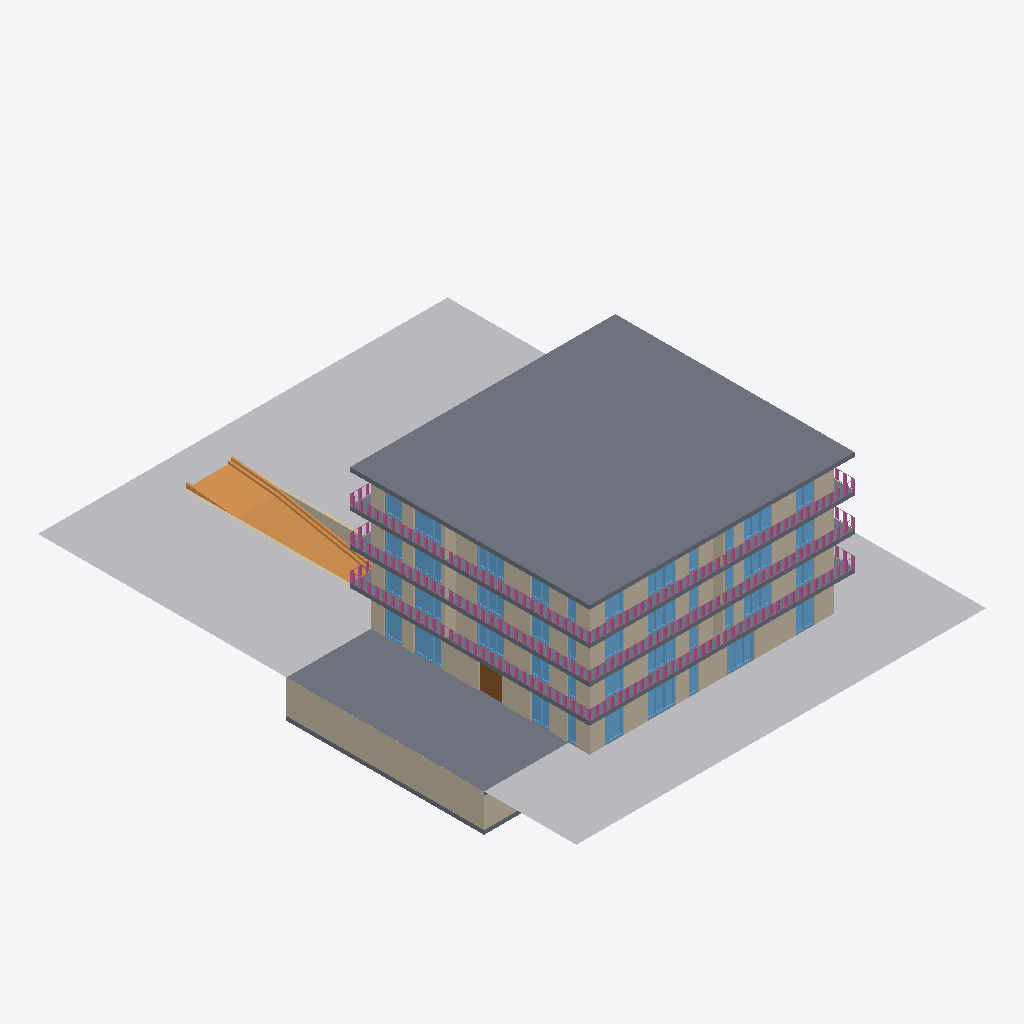
Isometric view of an IFC building model (IFC-SPF (STEP), schema IFC4, length unit metre), seen from the south-west, elements coloured by IFC class (only those large enough to see are counted): 42 windows (light blue), 22 walls (beige), 6 slabs (grey), 3 railings (pink), 1 other element (light grey), 1 ramp (orange), 1 door (brown).
Extent 35.4 m × 46.5 m × 15.3 m (x, y, z). Storeys (5): Floor -1 at -2.89 m; Floor 0 at 0.00 m; Floor 1 at 3.40 m; Floor 2 at 6.29 m; Floor 3 at 9.18 m. Elements (2343): 2004 IfcBuildingElementProxy, 157 IfcWall, 82 IfcWindow, 73 IfcDoor, 11 IfcRailing, 6 IfcSlab, 4 IfcStair, 4 IfcStairFlight, 1 IfcColumn, 1 IfcRamp.

HEADER;
FILE_DESCRIPTION(('ViewDefinition [ReferenceView_V1.2]','ExchangeRequirement [Architecture]','Option [Elements to export: Entire project]','Option [Partial Structure Display: Entire Model]','Option [IFC Domain: All]','Option [Structural Function: All Elements]','Option [Convert Grid elements: On]','Option [Convert IFC Annotations and Archicad 2D elements: Off]','[20 more]'),'2;1');
FILE_NAME('C:\\Users\\Patrick Loibl\\Documents\\ids-extension-ifcopenshell\\ifcFiles\\Custo','2025-06-18T10:35:12',('Architect'),('Building Designer Office'),'DDS_IFC v3.0','IFC file generated by Graphisoft Archicad 28.0.0','The authorising person');
FILE_SCHEMA(('IFC4'));
ENDSEC;
DATA;
#1=IFCPROJECT('344O7vICcwH8qAEnwJDjSU',#2,'Projekt',$,$,$,$,(#3),#4);
#27=IFCSITE('20FpTZCqJy2vhVJYtjuIce',#2,'ExampleSite',$,$,#7678,$,$,.ELEMENT.,(48,13,0,0),(16,22,0,0),156.68,$,$);
#22121=IFCBUILDING('00tMo7QcxqWdIGvc4sMN2A',#2,'ExampleBuilding',$,$,#22024,$,$,.ELEMENT.,$,$,$);
#84944=IFCBUILDINGSTOREY('3iYgqg1iW7IP9$nzwL7fTz',#2,'Floor -1',$,$,#65031,$,$,.ELEMENT.,-2.89);
#84953=IFCBUILDINGSTOREY('2XKWmrdx1A59SqqZcu7d_j',#2,'Floor 1',$,$,#65033,$,$,.ELEMENT.,3.4);
#84956=IFCBUILDINGSTOREY('3nSDuHNnTFoQVPVw1eWgAt',#2,'Floor 2',$,$,#65034,$,$,.ELEMENT.,6.29);
#84962=IFCBUILDINGSTOREY('1XToyD5eb608eIvc$niOb6',#2,'Floor 3',$,$,#65035,$,$,.ELEMENT.,9.18);
#84948=IFCBUILDINGSTOREY('2jkqT_bFr2PPoKaVDCZO3n',#2,'Floor 0',$,$,#65032,$,$,.ELEMENT.,0.0);
#31632=IFCBUILDINGELEMENTPROXY('3u8a9MIFnFmAc4i4YnkuEj',#2,'Gelaende',$,$,#72511,#10551,'F8224256-48FC-4FC0-A984-B048B1BB83AD',.NOTDEFINED.);
#67486=IFCSLAB('373eMZjyD5rAkFNRWoDiIX',#2,'Decke-001',$,$,#84964,#23080,'C70E85A3-B7C3-45D4-AB8F-5DB83236C4A1',.NOTDEFINED.);
#22260=IFCSLAB('21WEzmxTH3yOrAfGNC7frs',#2,'Decke-001',$,$,#65637,#7823,'8180EF70-EDD4-43F1-8D4A-A505CC1E9D76',.NOTDEFINED.);
#25950=IFCWALL('0xhzY7deb07hCY_HEs$vzw',#2,'Wand-001',$,$,#71500,#9653,'3BAFD887-9E89-401E-B322-F913B6FF9F7A',.NOTDEFINED.);
#26126=IFCRAMP('2fJQ0HSkP0SwDFCECwnzrb',#2,'Objekt-0002',$,$,#71528,#9661,'A94DA011-72E6-4073-A34F-30E33AC7DD65',.NOTDEFINED.);
#46567=IFCSLAB('121GQ4x1X9$fR05Oa3FRrm',#2,'Decke-001',$,$,#75855,#14598,'42050684-EC18-49FE-96C0-1589033DBD70',.NOTDEFINED.);
#27502=IFCSLAB('11DEjiiYL5SfHY28QzUp4l',#2,'Decke-001',$,$,#72013,#9883,'4134EB6C-B225-4572-9462-0886BD7B312F',.NOTDEFINED.);
#45974=IFCSLAB('1LnTddnsrEUgYdVT7k5eLn',#2,'Decke-001',$,$,#74970,#14330,'55C5D9E7-C76D-4E7A-A8A7-7DD1EE168571',.NOTDEFINED.);
#27531=IFCWALL('07OMn6tev95PTcSJnRioQ0',#2,'Wand-001',$,$,#72089,#9886,'07616C46-DE8E-4915-9766-713C5BB32680',.NOTDEFINED.);
#29191=IFCWALL('0_KdcqfmzCPhqmQoSm7vtG',#2,'Wand-001',$,$,#72240,#10045,'3E5279B4-A70F-4C66-BD30-6B27301F9DD0',.NOTDEFINED.);
#92504=IFCRAILING('2Cgqc4uzXFSOpM3rbC28Hv',#2,'Geländer - 001',$,$,#84960,$,'8CAB4984-E3D8-4F71-8CD6-0F594C088479',.NOTDEFINED.);
#94492=IFCRAILING('0kFAGdAsLFbfWnTMM2pYz3',#2,'Geländer - 001',$,$,#84966,$,'2E3CA427-2B65-4F96-9831-756582CE2F43',.NOTDEFINED.);
#96594=IFCRAILING('2N8C69Rqr6FRVAoI8KX1FF',#2,'Geländer - 001',$,$,#84963,$,'9720C189-6F4D-463D-B7CA-C922148413CF',.NOTDEFINED.);
#33955=IFCWALL('1NsQ7Vrz98VB7tBijf4Chl',#2,'Wand-001',$,$,#73422,#10891,'57D9A1DF-D7D2-487C-B1F7-2ECB6910CAEF',.NOTDEFINED.);
#57271=IFCWALL('0hKNH0LAb2pBlu8vPln7Lv',#2,'Wand-001',$,$,#78575,#18314,'2B517440-54A9-42CC-BBF8-23966FC47579',.NOTDEFINED.);
#46600=IFCWALL('0snwBk5Vv0SQi5jlIVnGH2',#2,'Wand-001',$,$,#75921,#14600,'36C7A2EE-15FE-4071-AB05-B6F49FC50442',.NOTDEFINED.);
#59385=IFCWALL('0rTOFBuajBpu0fTARZ8j5n',#2,'Wand-001',$,$,#84183,#20101,'357583CB-E24B-4BCF-8029-74A6E322D171',.NOTDEFINED.);
#35289=IFCWALL('3YY2YN$Cr8oecrEb9fFk_h',#2,'Wand-001',$,$,#73565,#11038,'E2882897-FCCD-48CA-89B5-3A52693EEFAB',.NOTDEFINED.);
#46925=IFCWALL('21K36pJJ13dgU6GgbUg$2t',#2,'Wand-001',$,$,#76070,#14661,'815031B3-4D30-439E-A786-42A95EABF0B7',.NOTDEFINED.);
#26509=IFCSLAB('1V3HNPjOrF_8uREvO_nRv9',#2,'Decke-001',$,$,#71576,#9689,'5F0D15D9-B58D-4FF8-8E1B-3B963EC5BE49',.NOTDEFINED.);
#26518=IFCWALL('0ulv$3moP6uA7AccqnIgpz',#2,'Wand-001',$,$,#71592,#9692,'38BF9FC3-C326-46E0-A1CA-9A6D314AACFD',.NOTDEFINED.);
#28049=IFCWINDOW('1bh9jcsg9FqRGSHSJ$S0yh',#2,'Fenster-003',$,$,#72138,#9965,'65AC9B66-DAA2-4FD1-B41C-45C4FF700F2B',2.7,2.4,.WINDOW.,$,$);
#28047=IFCWINDOW('1j1oEWbHL8ve5m6afBDixx',#2,'Fenster-002',$,$,#72137,#9962,'6D0723A0-9515-48E6-8170-1A4A4B36CEFB',2.7,2.4,.WINDOW.,$,$);
#29473=IFCWINDOW('1G3No4F7b4rhHtaEyYjmEB',#2,'Fenster-002',$,$,#72273,#10088,'500D7C84-3C79-44D6-B477-90EF22B7038B',2.7,2.4,.WINDOW.,$,$);
#22496=IFCWALL('1517JKWeP3ihttxkrUHaWm',#2,'Wand-001',$,$,#66397,#7979,'450474D4-8286-43B2-BDF7-EEED5E464830',.NOTDEFINED.);
#30165=IFCDOOR('17FebyCtP2qOQjnTg7s9Ui',#2,'Tür-003',$,$,#72288,#10138,'473E897C-3376-42D1-86AD-C5DA87D897AC',2.7,2.0,.DOOR.,$,$);
#46670=IFCWINDOW('1K5x8X24976eL8PL5KLIvD',#2,'Fenster-003',$,$,#75971,#14621,'5417B221-0842-471A-8548-655154552E4D',2.2,2.4,.WINDOW.,$,$);
#46983=IFCWINDOW('0LDF3H6UrBBwXDVOlJwhVc',#2,'Fenster-002',$,$,#76114,#14680,'1534F0D1-19ED-4B2F-A84D-7D8BD3EAB7E6',2.2,2.4,.WINDOW.,$,$);
#67798=IFCWINDOW('0_rbkYIGTE1vp8bZ4lzD5T',#2,'Fenster-002',$,$,#85389,#23152,'3ED65BA2-4907-4E07-9CC8-96312FF4D15D',2.2,2.4,.WINDOW.,$,$);
#34515=IFCWINDOW('2amB2DdD50ew93uumqRFeU',#2,'Fenster-002',$,$,#73473,#10969,'A4C0B08D-9CD1-40A3-A243-E38C346CFA1E',2.2,2.4,.WINDOW.,$,$);
#34621=IFCWINDOW('2Ux5Rj_Rv4jOhXGjrvVQGT',#2,'Fenster-003',$,$,#73483,#10976,'9EEC56ED-F9BE-44B5-8AE1-42DD797DA41D',2.2,2.4,.WINDOW.,$,$);
#35791=IFCWINDOW('2aO4G24BH7txJZ9pM2WcdP',#2,'Fenster-002',$,$,#73611,#11116,'A4604402-10B4-47DF-B4E3-2735828269D9',2.2,2.4,.WINDOW.,$,$);
#46765=IFCWINDOW('2VBKD1_brBW8kUdkKJOpqZ',#2,'Fenster-002',$,$,#75983,#14626,'9F2D4341-FA5D-4B80-8B9E-9EE513633D23',2.2,2.4,.WINDOW.,$,$);
#67581=IFCWINDOW('3j_8AbnUT3GRVJxyb_vr5F',#2,'Fenster-002',$,$,#85338,#23102,'EDF882A5-C5E7-4341-B7D3-EFC97EE7514F',2.2,2.4,.WINDOW.,$,$);
#67591=IFCWINDOW('2cIc6_YpjFoPzxtr0dGnWP',#2,'Fenster-003',$,$,#85340,#23104,'A64A61BE-8B3B-4FC9-9F7B-DF5027431819',2.2,2.4,.WINDOW.,$,$);
#46978=IFCWINDOW('2nQVDdg7X2PuzDka87Mzyj',#2,'Fenster-002',$,$,#76103,#14675,'B169F367-A878-4267-8F4D-BA42075BDF2D',2.2,2.4,.WINDOW.,$,$);
#67796=IFCWINDOW('3PLAhDSRP5jhudu7BGDtxD',#2,'Fenster-002',$,$,#85384,#23150,'D954AACD-71B6-45B6-BE27-E072D0377ECD',2.2,2.4,.WINDOW.,$,$);
#35789=IFCWINDOW('0M7tmmJJbB_gLaLbpdZmgQ',#2,'Fenster-002',$,$,#73606,#11113,'161F7C30-4D39-4BFA-A564-565CE78F0A9A',2.2,2.4,.WINDOW.,$,$);
#25581=IFCWALL('3PyR9CJcj6m9YrKD_p4rJq',#2,'Wand-001',$,$,#71429,#9615,'D9F1B24C-4E6B-46C0-98B5-50DFB31354F4',.NOTDEFINED.);
#27767=IFCWINDOW('3EclyPxDH83fyu7rVC17_y',#2,'Fenster-002',$,$,#72129,#9926,'CE9AFF19-ECD4-480E-9F38-1F57CC047FBC',2.7,1.6,.WINDOW.,$,$);
#27752=IFCWINDOW('3vqP7nZSbAMx0h4_U1wsJp',#2,'Fenster-001',$,$,#72121,#9921,'F9D191F1-8DC9-4A5B-B02B-13E781EB64F3',2.7,1.6,.WINDOW.,$,$);
#29428=IFCWINDOW('1l4WbojSj1uh$HGyQiKUup',#2,'Fenster-001',$,$,#72270,#10080,'6F120972-B5CB-41E2-BFD1-43C6AC51EE33',2.7,1.6,.WINDOW.,$,$);
#29700=IFCWINDOW('3axwYVbA54FwbR33wG9ePu',#2,'Fenster-001',$,$,#72278,#10119,'E4EFA89F-94A1-443F-A95B-0C3E90268678',2.7,1.6,.WINDOW.,$,$);
#34055=IFCWINDOW('3jrG$6LRv9vfjUjCst26Ke',#2,'Fenster-001',$,$,#73458,#10909,'EDD50FC6-55BE-49E6-9B5E-B4CDB7086528',2.2,1.6,.WINDOW.,$,$);
#46656=IFCWINDOW('3$cdQbqPTEMxiMILf6t4h6',#2,'Fenster-002',$,$,#75959,#14615,'FF9A76A5-D197-4E5B-BB16-495A46DC4AC6',2.2,1.6,.WINDOW.,$,$);
#46655=IFCWINDOW('3tWHmCoT97FfCqQ3d0Vq_z',#2,'Fenster-001',$,$,#75958,#14613,'F7811C0C-C9D2-473E-9334-6839C07F4FBD',2.2,1.6,.WINDOW.,$,$);
#67579=IFCWINDOW('3eld9pEz9F_gmwziy1kV9q',#2,'Fenster-002',$,$,#85334,#23100,'E8BE7273-3BD2-4FFA-AC3A-F6CF01B9F274',2.2,1.6,.WINDOW.,$,$);
#67577=IFCWINDOW('1Dp1SxQuD5iu7wi6GuObpp',#2,'Fenster-001',$,$,#85333,#23098,'4DCC173B-6B83-45B3-81FA-B06438625CF3',2.2,1.6,.WINDOW.,$,$);
#34101=IFCWINDOW('2RQzZms7H8Jh5BSK_xNbcK',#2,'Fenster-002',$,$,#73462,#10915,'9B6BD8F0-D874-484E-B14B-714FBB5E5994',2.2,1.6,.WINDOW.,$,$);
#46976=IFCWINDOW('3fG8ya1eP3vBihGzwT5GNw',#2,'Fenster-001',$,$,#76101,#14673,'E9408F24-0686-43E4-BB2B-43DE9D1505FA',2.2,1.6,.WINDOW.,$,$);
#67794=IFCWINDOW('2hnFxHQbX3rOqGAnrmeUks',#2,'Fenster-001',$,$,#85385,#23148,'ABC4FED1-6A58-43D5-8D10-2B1D70A1EBB6',2.2,1.6,.WINDOW.,$,$);
#67800=IFCWINDOW('0XL8r1jWv2ze7T4yyr$cZn',#2,'Fenster-001',$,$,#85394,#23154,'21548D41-B60E-42F6-81DD-13CF35FE68F1',2.2,1.6,.WINDOW.,$,$);
#35793=IFCWINDOW('1STlV9DhP7mg51Rgx8KjcX',#2,'Fenster-001',$,$,#73610,#11118,'5C76F7C9-36B6-47C2-A141-6EAEC852D9A1',2.2,1.6,.WINDOW.,$,$);
#35365=IFCWINDOW('0OeobDnBDEjxj0_c2w725g',#2,'Fenster-001',$,$,#73594,#11056,'18A3294D-C4B3-4EB7-BB40-FA60BA1C216A',2.2,1.6,.WINDOW.,$,$);
#46984=IFCWINDOW('11toEMlfbFP8BtlHbRuXda',#2,'Fenster-001',$,$,#76115,#14681,'41DF2396-BE99-4F64-82F7-BD195BE219E4',2.2,1.6,.WINDOW.,$,$);
#37951=IFCWALL('3gttL5s5f6tB3uDafut24V',#2,'Wand-003',$,$,#74074,#11657,'EADF7545-D85A-46DC-B0F8-364A78DC211F',.NOTDEFINED.);
#48373=IFCWALL('0hkH6kROvFGw2LFUArg6hS',#2,'Wand-003',$,$,#76740,#15100,'2BB911AE-6D8E-4F43-A095-3DE2B5A86ADC',.NOTDEFINED.);
#57288=IFCWALL('0q7cZGUhn3uw0X3QNuw1v3',#2,'Wand-003',$,$,#78655,#18332,'341E68D0-7ABC-43E3-A021-0DA5F8E81E43',.NOTDEFINED.);
#47649=IFCWALL('1YSmU0RKXD3AGQhA$qM$CX',#2,'Wand-003',$,$,#76591,#14862,'62730780-6D48-4D0C-A41A-ACAFF45BF321',.NOTDEFINED.);
#59438=IFCWALL('1xu_Iq9V58hhBw4h0uCNps',#2,'Wand-003',$,$,#84297,#20155,'7BE3E4B4-25F1-48AE-B2FA-12B038317CF6',.NOTDEFINED.);
#37281=IFCWALL('3r4Oc0$LrB$fd63ZuDAjSA',#2,'Wand-003',$,$,#73966,#11432,'F5118980-FD5D-4BFE-99C6-0E3E0D2AD70A',.NOTDEFINED.);
#28151=IFCWINDOW('2SgfBnaJr6ahFjjBgGHtRc',#2,'Fenster-003',$,$,#72148,#9981,'9CAA92F1-913D-4692-B3ED-B4BA904776E6',2.7,0.8,.WINDOW.,$,$);
#29701=IFCWINDOW('0oScuXOXP9Te2WXU3$qKOz',#2,'Fenster-003',$,$,#72279,#10121,'32726E21-6216-4976-80A0-85E0FFD1463D',2.7,0.8,.WINDOW.,$,$);
#35353=IFCWINDOW('20QpWLlpT3jhZAM1WoSUWQ',#2,'Fenster-003',$,$,#73590,#10993,'806B3815-BF37-43B6-B8CA-58183271E81A',2.2,0.8,.WINDOW.,$,$);
#46766=IFCWINDOW('2OMifWsev2ABJObH4Zar8g',#2,'Fenster-003',$,$,#75985,#14627,'985ACA60-DA8E-4228-B4D8-95112393522A',2.2,0.8,.WINDOW.,$,$);
#67594=IFCWINDOW('2Fs26ahnfE4fyLEmayvev$',#2,'Fenster-003',$,$,#85345,#23108,'8FD821A4-AF1A-4E12-9F15-3B093CE68E7F',2.2,0.8,.WINDOW.,$,$);
#35795=IFCWINDOW('0ZHDMfJtv7OffXMrXqO4e4',#2,'Fenster-003',$,$,#73616,#11120,'2344D5A9-4F7E-4762-9A61-5B5874604A04',2.2,0.8,.WINDOW.,$,$);
#46669=IFCWINDOW('32PIaYx0X74uk5XOSqc8UA',#2,'Fenster-003',$,$,#75972,#14620,'C2652922-EC08-4713-8B85-85873498878A',2.2,0.8,.WINDOW.,$,$);
#46985=IFCWINDOW('3k0SU7TbX5NfTdSWeiZMaQ',#2,'Fenster-003',$,$,#76122,#14682,'EE01C787-7658-455E-9767-720A2C8D691A',2.2,0.8,.WINDOW.,$,$);
#67592=IFCWINDOW('0t$$DiMYzEwA9dfBOln4wl',#2,'Fenster-003',$,$,#85341,#23106,'37FFF36C-5A2F-4EE8-A267-A4B62FC44EAF',2.2,0.8,.WINDOW.,$,$);
#34619=IFCWINDOW('2Lystdw8H3ZQXJqjHgFQhE',#2,'Fenster-003',$,$,#73477,#10984,'95F36DE7-E884-438D-A853-D2D46A3DAACE',2.2,0.8,.WINDOW.,$,$);
#67802=IFCWINDOW('0pjgy$QjjAG8SkXrhBoX_o',#2,'Fenster-003',$,$,#85393,#23156,'33B6AF3F-6ADB-4A40-872E-875ACBCA1FB2',2.2,0.8,.WINDOW.,$,$);
#30210=IFCWALL('1KNCRYPwDBRAzWlWBSB$xv',#2,'Wand-001',$,$,#72293,#10141,'545CC6E2-67A3-4B6C-AF60-BE02DC2FFEF9',.NOTDEFINED.);
#47002=IFCWALL('2b80sBztv91x4VdqdTcP$m',#2,'Wand-001',$,$,#76140,#14684,'A5200D8B-F77E-4907-B11F-9F49DD999FF0',.NOTDEFINED.);
#35839=IFCWALL('1loeUUSP1EXepK6pWMtxFb',#2,'Wand-001',$,$,#73619,#11122,'6FCA879E-7190-4E86-8CD4-1B3816DFB3E5',.NOTDEFINED.);
#59379=IFCWALL('2i0UEbquzCp8esaS4l_C_p',#2,'Wand-001',$,$,#84152,#20095,'AC01E3A5-D38F-4CCC-8A36-91C12FF8CFB3',.NOTDEFINED.);
ENDSEC;
